Image classification data set "images" (maso0310/quality_selector_game on GitHub). Class labels (2): diseased, healthy.

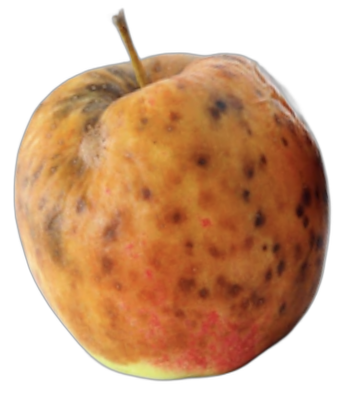
Label: diseased

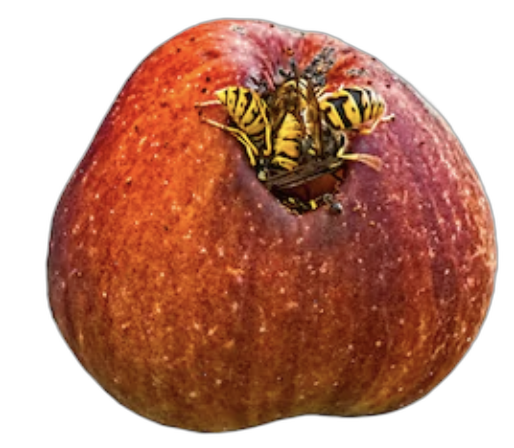
Label: diseased

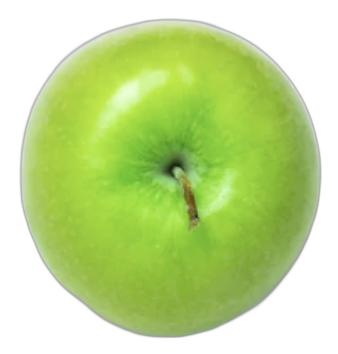
Label: healthy

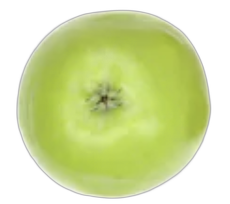
Label: healthy

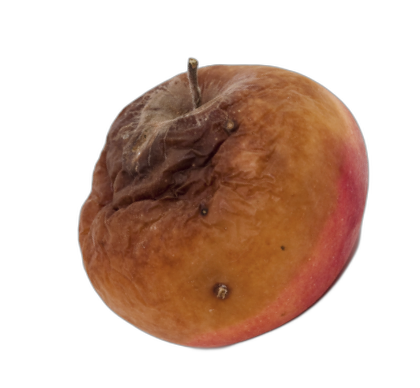
Label: diseased

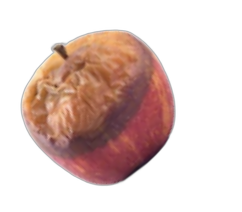
Label: diseased
